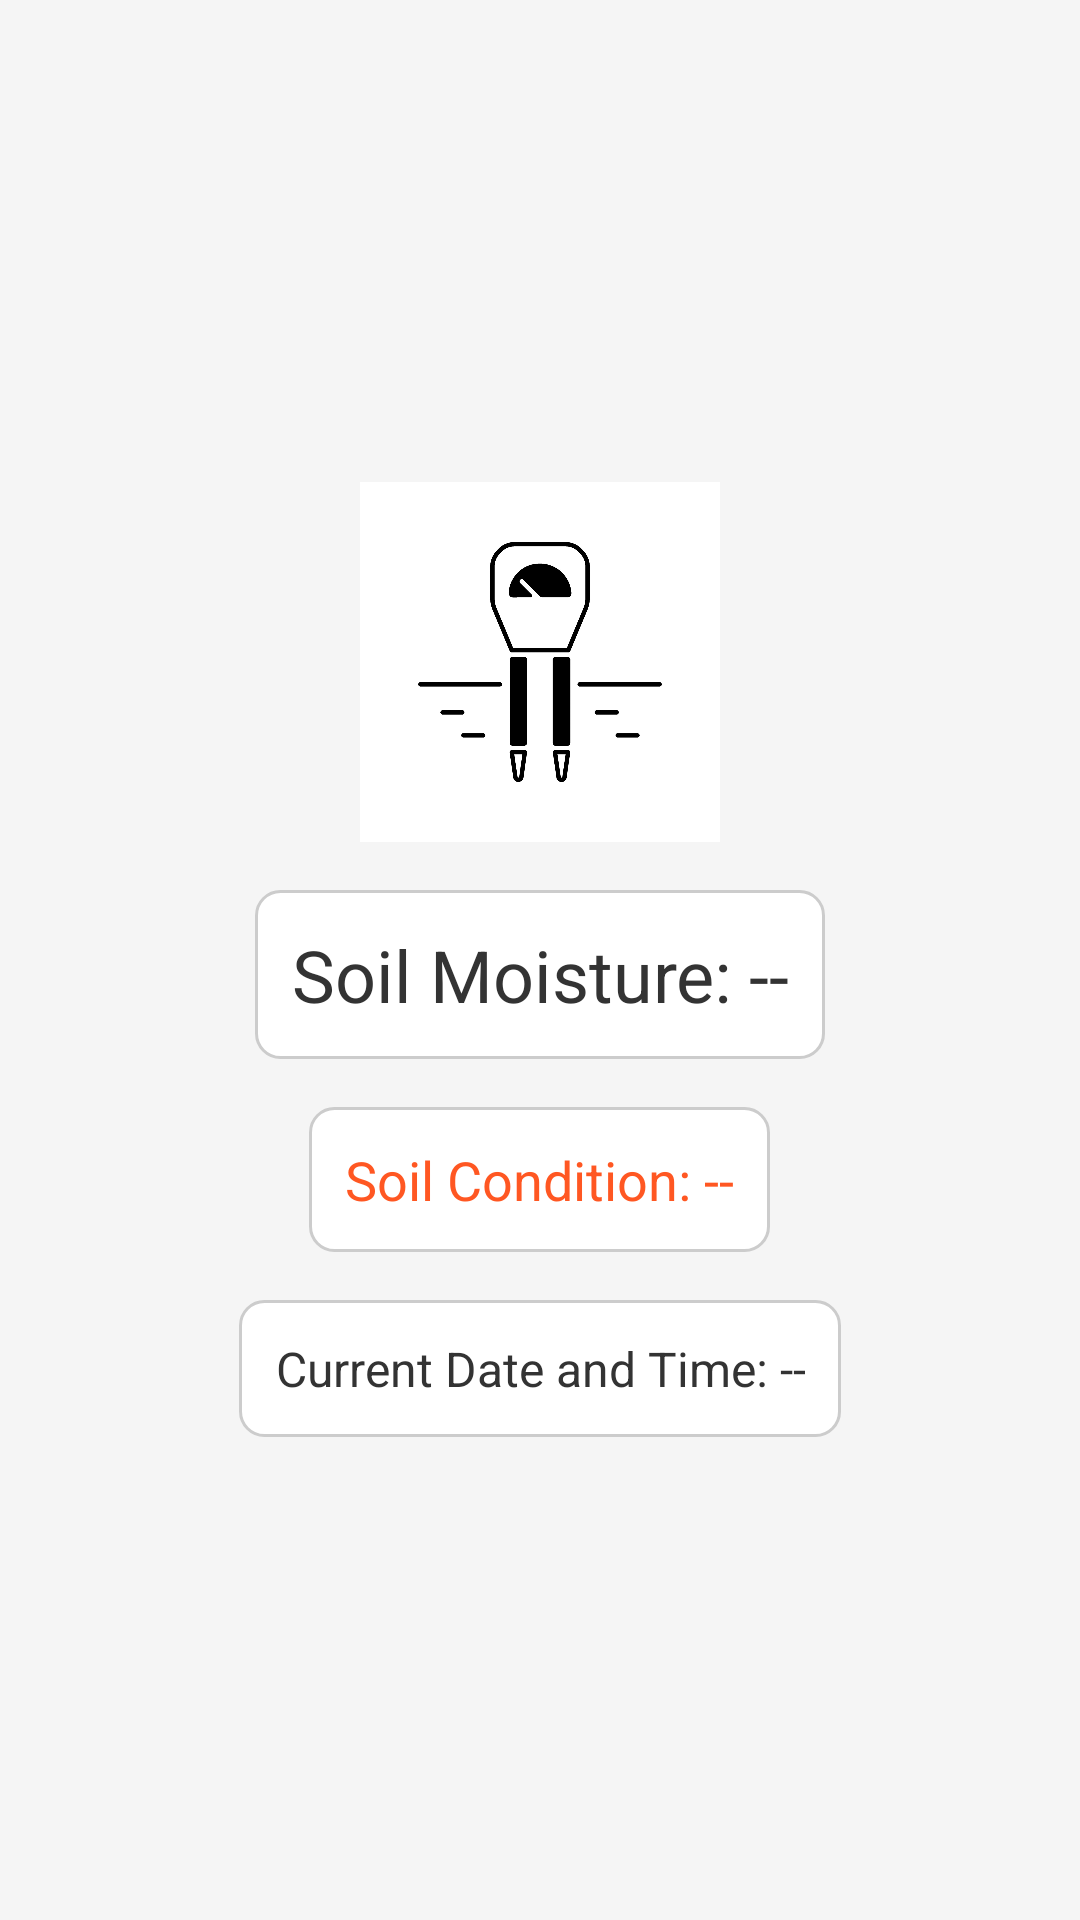

Android layout source for this screen:
<!-- AndroidManifest.xml: activity theme Theme.Myapp2 -->
<!-- res/layout/activity_soil_moisture.xml -->
<?xml version="1.0" encoding="utf-8"?>
<LinearLayout
    xmlns:android="http://schemas.android.com/apk/res/android"
    android:layout_width="match_parent"
    android:layout_height="match_parent"
    android:orientation="vertical"
    android:gravity="center"
    android:padding="16dp"
    android:background="#f5f5f5">

    
    <ImageView
        android:id="@+id/soil_moisture_icon"
        android:layout_width="120dp"
        android:layout_height="120dp"
        android:src="@drawable/ic_moderate"
        android:contentDescription="Soil Moisture Icon"
        android:layout_marginBottom="16dp"/>

    
    <TextView
        android:id="@+id/soil_moisture_text_view"
        android:layout_width="wrap_content"
        android:layout_height="wrap_content"
        android:text="Soil Moisture: --"
        android:textSize="24sp"
        android:textColor="#333333"
        android:background="@drawable/textview_background"
        android:padding="12dp"
        android:gravity="center"
        android:layout_marginBottom="16dp"/>

    
    <TextView
        android:id="@+id/soil_condition_text_view"
        android:layout_width="wrap_content"
        android:layout_height="wrap_content"
        android:text="Soil Condition: --"
        android:textSize="18sp"
        android:textColor="#FF5722"
        android:background="@drawable/textview_background"
        android:padding="12dp"
        android:gravity="center"
        android:layout_marginBottom="16dp"/>

    
    <TextView
        android:id="@+id/date_text_view"
        android:layout_width="wrap_content"
        android:layout_height="wrap_content"
        android:text="Current Date and Time: --"
        android:textSize="16sp"
        android:textColor="#333333"
        android:background="@drawable/textview_background"
        android:padding="12dp"
        android:gravity="center"/>

</LinearLayout>
<!-- resources referenced by this layout -->
<resources>
  <!-- drawable ic_moderate: jpg bitmap (drawable, 52599 bytes) -->
  <!-- drawable textview_background (drawable) -->
  <shape xmlns:android="http://schemas.android.com/apk/res/android">
      
      <solid android:color="#FFFFFF" />
  
      
      <corners android:radius="8dp" />
  
      
      <stroke
          android:width="1dp"
          android:color="#CCCCCC" />
  </shape>
  <style name="Theme.Myapp2" parent="android:Theme.Material.Light.NoActionBar" />
</resources>
